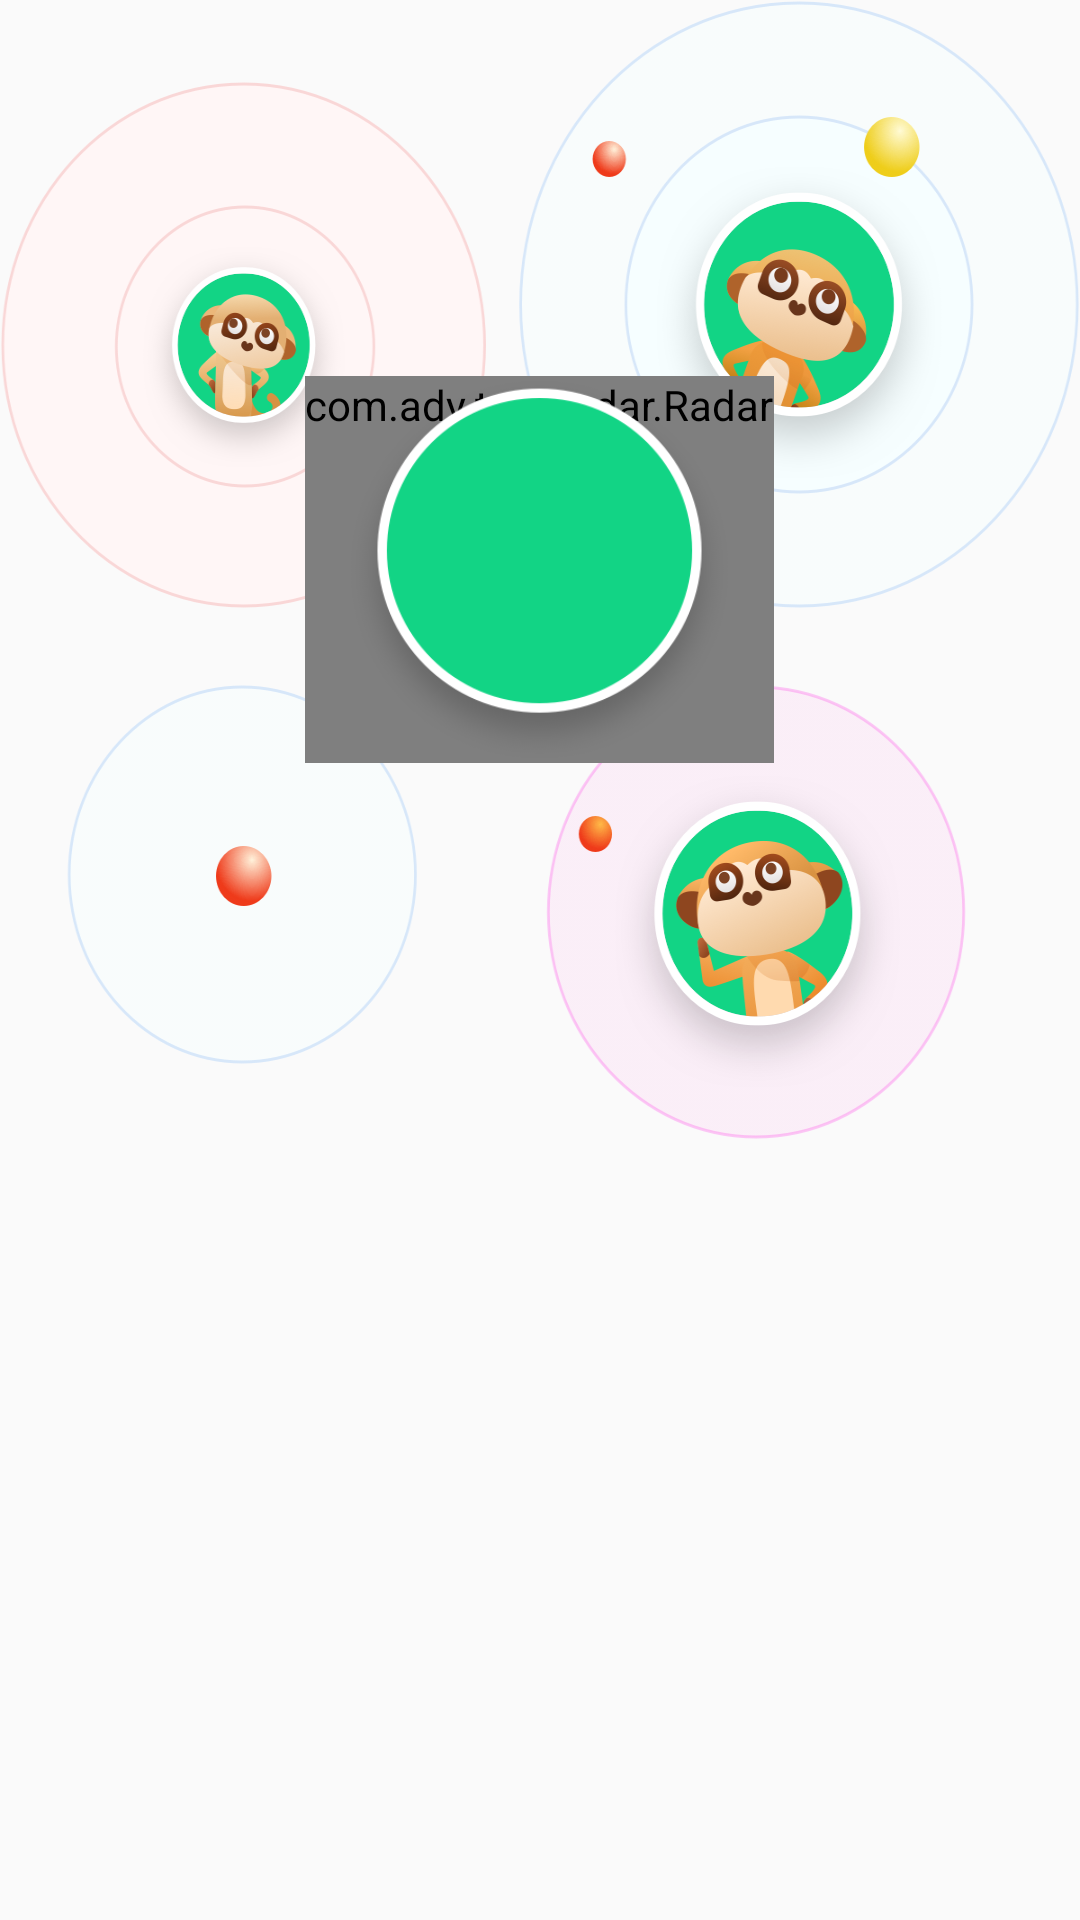

Layout XML and referenced resources for this Android screen:
<!-- AndroidManifest.xml: application theme AppTheme -->
<!-- res/layout/act_radar.xml -->
<?xml version="1.0" encoding="utf-8"?>
<LinearLayout xmlns:android="http://schemas.android.com/apk/res/android"
    android:layout_width="match_parent"
    android:layout_height="match_parent"
    android:orientation="vertical">

    <FrameLayout
        android:layout_width="match_parent"
        android:layout_height="wrap_content"
        android:background="@drawable/ic_main_radar">

        
        
        
        
        

        
        
        
        
        
        

        <com.ady.test.radar.Radar
            android:id="@+id/radar"
            android:layout_width="wrap_content"
            android:layout_height="wrap_content"
            android:layout_gravity="center"
            android:minHeight="129dp"
            android:minWidth="129dp" />

        <ImageView
            android:layout_width="129dp"
            android:layout_height="129dp"
            android:layout_gravity="center"
            android:background="@drawable/ic_main_radar_avatar_bg" />

    </FrameLayout>

</LinearLayout>
<!-- resources referenced by this layout -->
<resources>
  <dimen name="radar_image_size">129dp</dimen>
  <!-- drawable ic_main_radar: png bitmap (drawable-hdpi, 148356 bytes) -->
  <!-- drawable ic_main_radar_avatar_bg: png bitmap (drawable-xhdpi, 23481 bytes) -->
  <!-- drawable just_for_test: jpg bitmap (drawable-xhdpi, 63178 bytes) -->
  <!-- drawable radar: png bitmap (drawable, 43472 bytes) -->
  <style name="AppTheme" parent="Theme.AppCompat.Light.DarkActionBar">
          
          <item name="colorPrimary">@color/colorPrimary</item>
          <item name="colorPrimaryDark">@color/colorPrimaryDark</item>
          <item name="colorAccent">@color/colorAccent</item>
      </style>
  <color name="colorPrimary">#3F51B5</color>
  <color name="colorPrimaryDark">#303F9F</color>
  <color name="colorAccent">#FF4081</color>
</resources>
